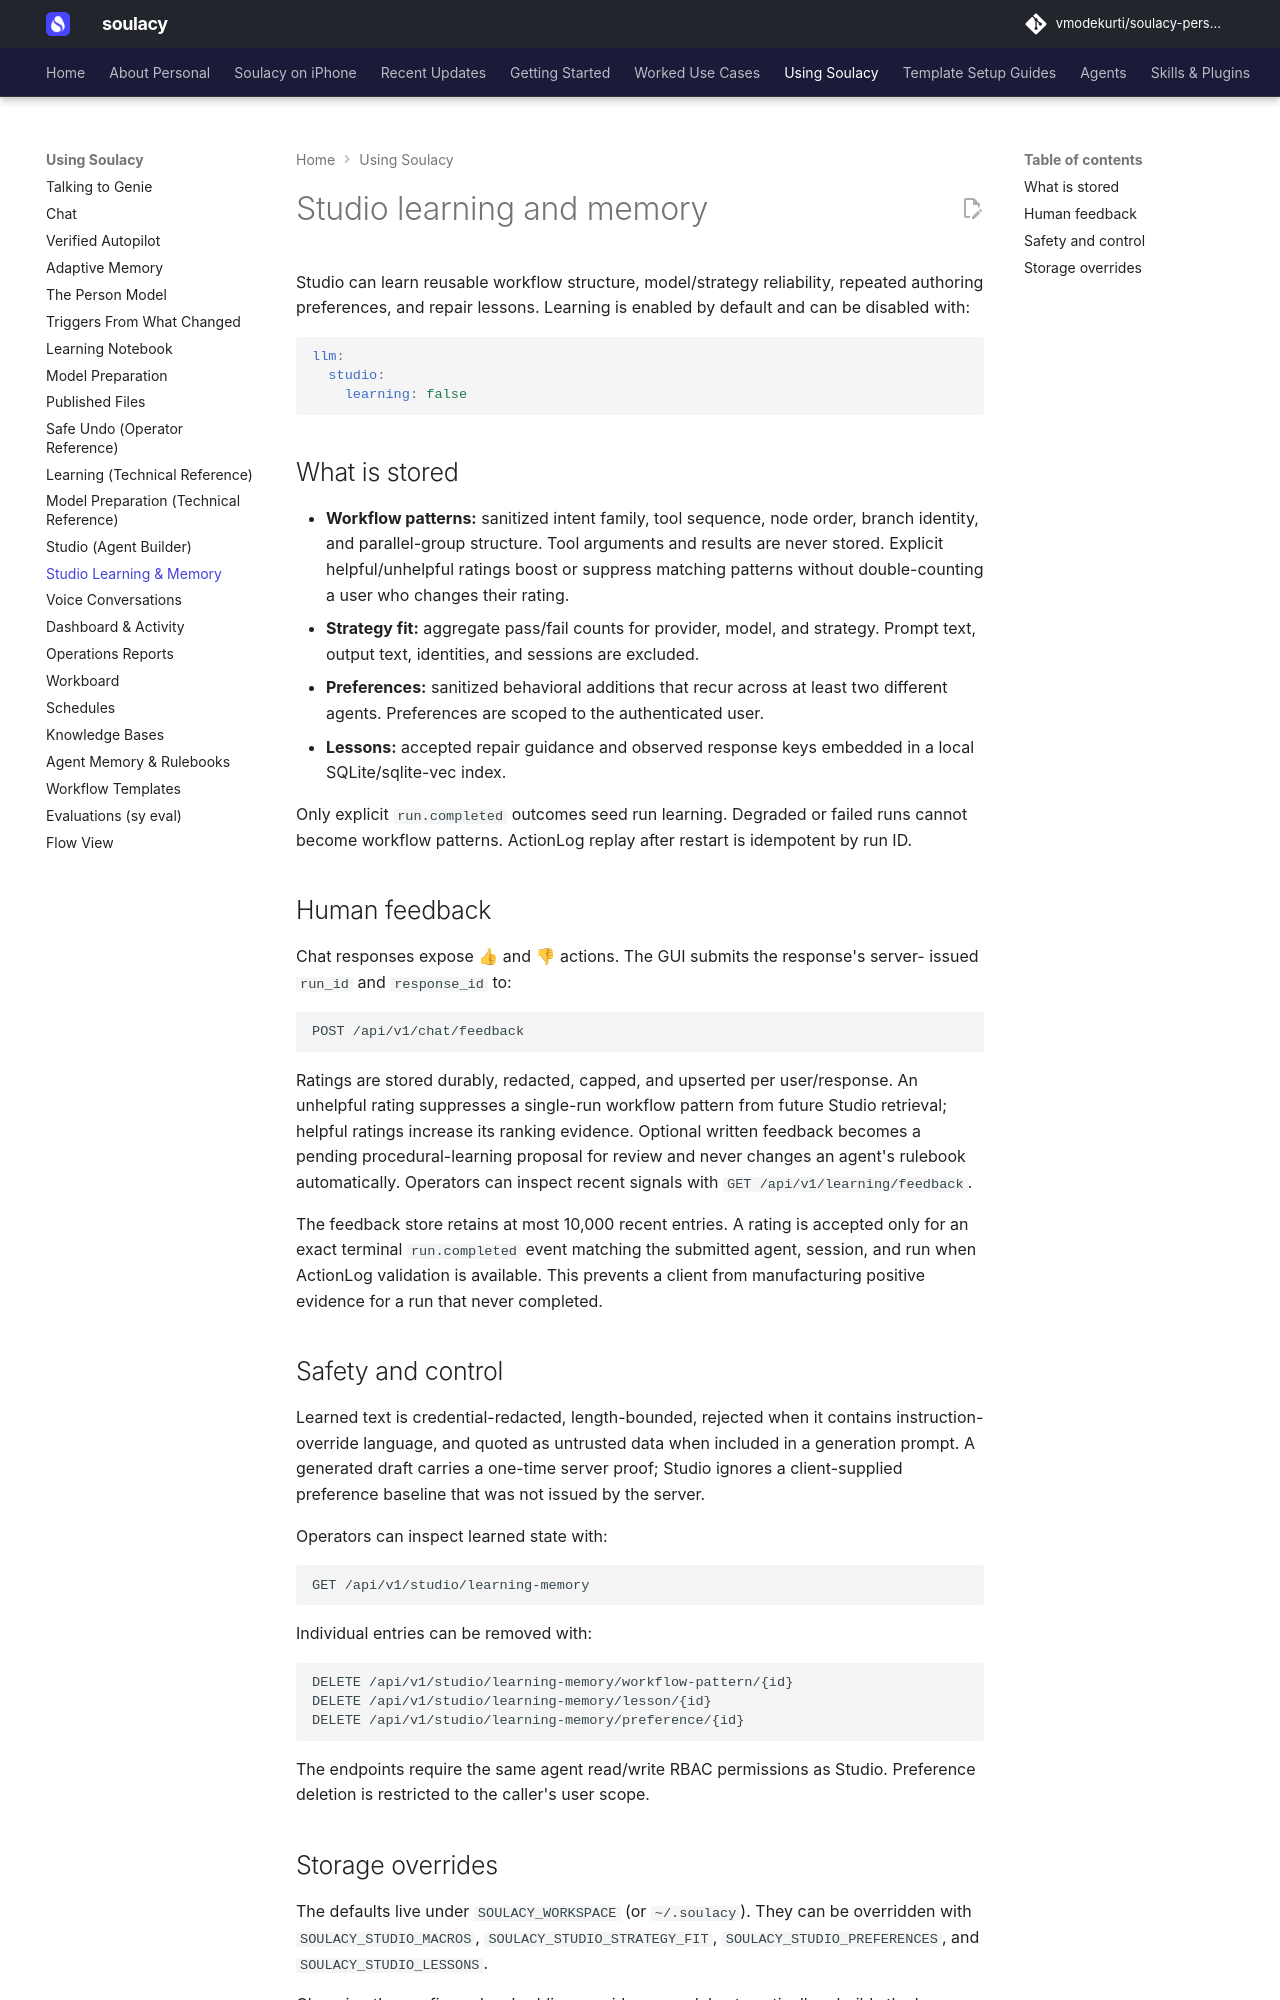

repository: vmodekurti/soulacy-personal · page: studio-learning-memory/index.html · generator: mkdocs

# Studio learning and memory

Studio can learn reusable workflow structure, model/strategy reliability,
repeated authoring preferences, and repair lessons. Learning is enabled by
default and can be disabled with:

```yaml
llm:
  studio:
    learning: false
```

## What is stored

- **Workflow patterns:** sanitized intent family, tool sequence, node order,
  branch identity, and parallel-group structure. Tool arguments and results are
  never stored. Explicit helpful/unhelpful ratings boost or suppress matching
  patterns without double-counting a user who changes their rating.
- **Strategy fit:** aggregate pass/fail counts for provider, model, and strategy.
  Prompt text, output text, identities, and sessions are excluded.
- **Preferences:** sanitized behavioral additions that recur across at least two
  different agents. Preferences are scoped to the authenticated user.
- **Lessons:** accepted repair guidance and observed response keys embedded in a
  local SQLite/sqlite-vec index.

Only explicit `run.completed` outcomes seed run learning. Degraded or failed
runs cannot become workflow patterns. ActionLog replay after restart is
idempotent by run ID.

## Human feedback

Chat responses expose 👍 and 👎 actions. The GUI submits the response's server-
issued `run_id` and `response_id` to:

```text
POST /api/v1/chat/feedback
```

Ratings are stored durably, redacted, capped, and upserted per user/response.
An unhelpful rating suppresses a single-run workflow pattern from future Studio
retrieval; helpful ratings increase its ranking evidence. Optional written
feedback becomes a pending procedural-learning proposal for review and never
changes an agent's rulebook automatically. Operators can inspect recent signals
with `GET /api/v1/learning/feedback`.

The feedback store retains at most 10,000 recent entries. A rating is accepted
only for an exact terminal `run.completed` event matching the submitted agent,
session, and run when ActionLog validation is available. This prevents a client
from manufacturing positive evidence for a run that never completed.

## Safety and control

Learned text is credential-redacted, length-bounded, rejected when it contains
instruction-override language, and quoted as untrusted data when included in a
generation prompt. A generated draft carries a one-time server proof; Studio
ignores a client-supplied preference baseline that was not issued by the server.

Operators can inspect learned state with:

```text
GET /api/v1/studio/learning-memory
```

Individual entries can be removed with:

```text
DELETE /api/v1/studio/learning-memory/workflow-pattern/{id}
DELETE /api/v1/studio/learning-memory/lesson/{id}
DELETE /api/v1/studio/learning-memory/preference/{id}
```

The endpoints require the same agent read/write RBAC permissions as Studio.
Preference deletion is restricted to the caller's user scope.
